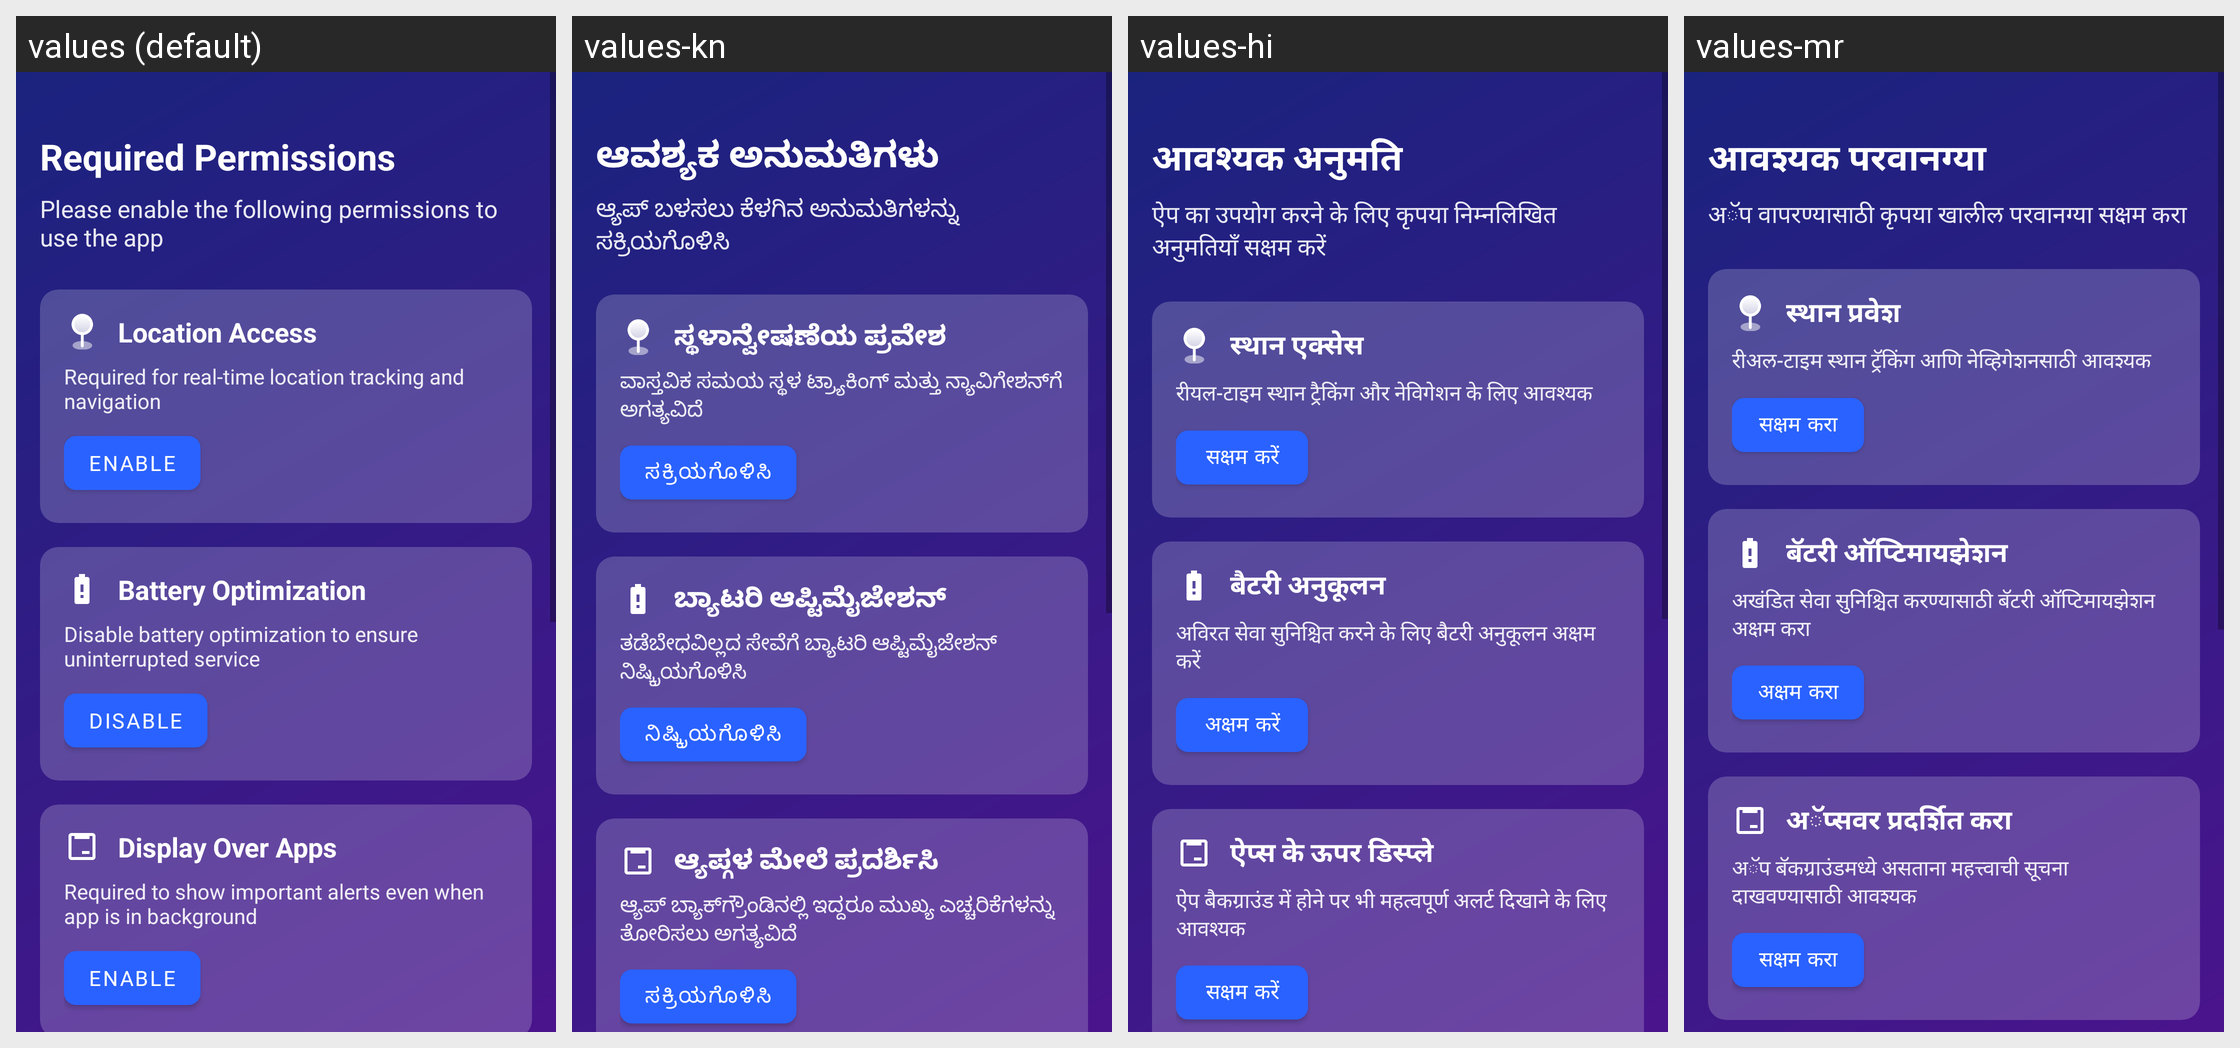

Strings drawn on this Android screen and how each of the app's shown locales translates them:
Android screen res/layout/activity_permissions.xml rendered under 4 locales, left to right: values (default), values-kn, values-hi, values-mr. Device: Nexus 5 (rendered at 1080×1920; each locale shown at half size, 540×960, under a caption strip naming it); theme Theme.PartnerApp.NoActionBar.
Strings drawn on this screen, with the default value and each locale's value (text and hints the layout hard-codes, and strings that could not be matched under every locale, appear in the picture but are not listed):

required_permissions
  values: Required Permissions
  values-kn: ಆವಶ್ಯಕ ಅನುಮತಿಗಳು
  values-hi: आवश्यक अनुमति
  values-mr: आवश्यक परवानग्या

please_enable
  values: Please enable the following permissions to use the app
  values-kn: ಆ್ಯಪ್ ಬಳಸಲು ಕೆಳಗಿನ ಅನುಮತಿಗಳನ್ನು ಸಕ್ರಿಯಗೊಳಿಸಿ
  values-hi: ऐप का उपयोग करने के लिए कृपया निम्नलिखित अनुमतियाँ सक्षम करें
  values-mr: अॅप वापरण्यासाठी कृपया खालील परवानग्या सक्षम करा

location_access
  values: Location Access
  values-kn: ಸ್ಥಳಾನ್ವೇಷಣೆಯ ಪ್ರವೇಶ
  values-hi: स्थान एक्सेस
  values-mr: स्थान प्रवेश

location_description
  values: Required for real-time location tracking and navigation
  values-kn: ವಾಸ್ತವಿಕ ಸಮಯ ಸ್ಥಳ ಟ್ರ್ಯಾಕಿಂಗ್ ಮತ್ತು ನ್ಯಾವಿಗೇಶನ್‌ಗೆ ಅಗತ್ಯವಿದೆ
  values-hi: रीयल-टाइम स्थान ट्रैकिंग और नेविगेशन के लिए आवश्यक
  values-mr: रीअल-टाइम स्थान ट्रॅकिंग आणि नेव्हिगेशनसाठी आवश्यक

enable
  values: Enable
  values-kn: ಸಕ್ರಿಯಗೊಳಿಸಿ
  values-hi: सक्षम करें
  values-mr: सक्षम करा

battery_optimization
  values: Battery Optimization
  values-kn: ಬ್ಯಾಟರಿ ಆಪ್ಟಿಮೈಜೇಶನ್
  values-hi: बैटरी अनुकूलन
  values-mr: बॅटरी ऑप्टिमायझेशन

battery_description
  values: Disable battery optimization to ensure uninterrupted service
  values-kn: ತಡೆಬೇಧವಿಲ್ಲದ ಸೇವೆಗೆ ಬ್ಯಾಟರಿ ಆಪ್ಟಿಮೈಜೇಶನ್ ನಿಷ್ಕ್ರಿಯಗೊಳಿಸಿ
  values-hi: अविरत सेवा सुनिश्चित करने के लिए बैटरी अनुकूलन अक्षम करें
  values-mr: अखंडित सेवा सुनिश्चित करण्यासाठी बॅटरी ऑप्टिमायझेशन अक्षम करा

disable
  values: Disable
  values-kn: ನಿಷ್ಕ್ರಿಯಗೊಳಿಸಿ
  values-hi: अक्षम करें
  values-mr: अक्षम करा

overlay_permission
  values: Display Over Apps
  values-kn: ಆ್ಯಪ್ಗಳ ಮೇಲೆ ಪ್ರದರ್ಶಿಸಿ
  values-hi: ऐप्स के ऊपर डिस्प्ले
  values-mr: अॅप्सवर प्रदर्शित करा

overlay_description
  values: Required to show important alerts even when app is in background
  values-kn: ಆ್ಯಪ್ ಬ್ಯಾಕ್‌ಗ್ರೌಂಡಿನಲ್ಲಿ ಇದ್ದರೂ ಮುಖ್ಯ ಎಚ್ಚರಿಕೆಗಳನ್ನು ತೋರಿಸಲು ಅಗತ್ಯವಿದೆ
  values-hi: ऐप बैकग्राउंड में होने पर भी महत्वपूर्ण अलर्ट दिखाने के लिए आवश्यक
  values-mr: अॅप बॅकग्राउंडमध्ये असताना महत्त्वाची सूचना दाखवण्यासाठी आवश्यक
